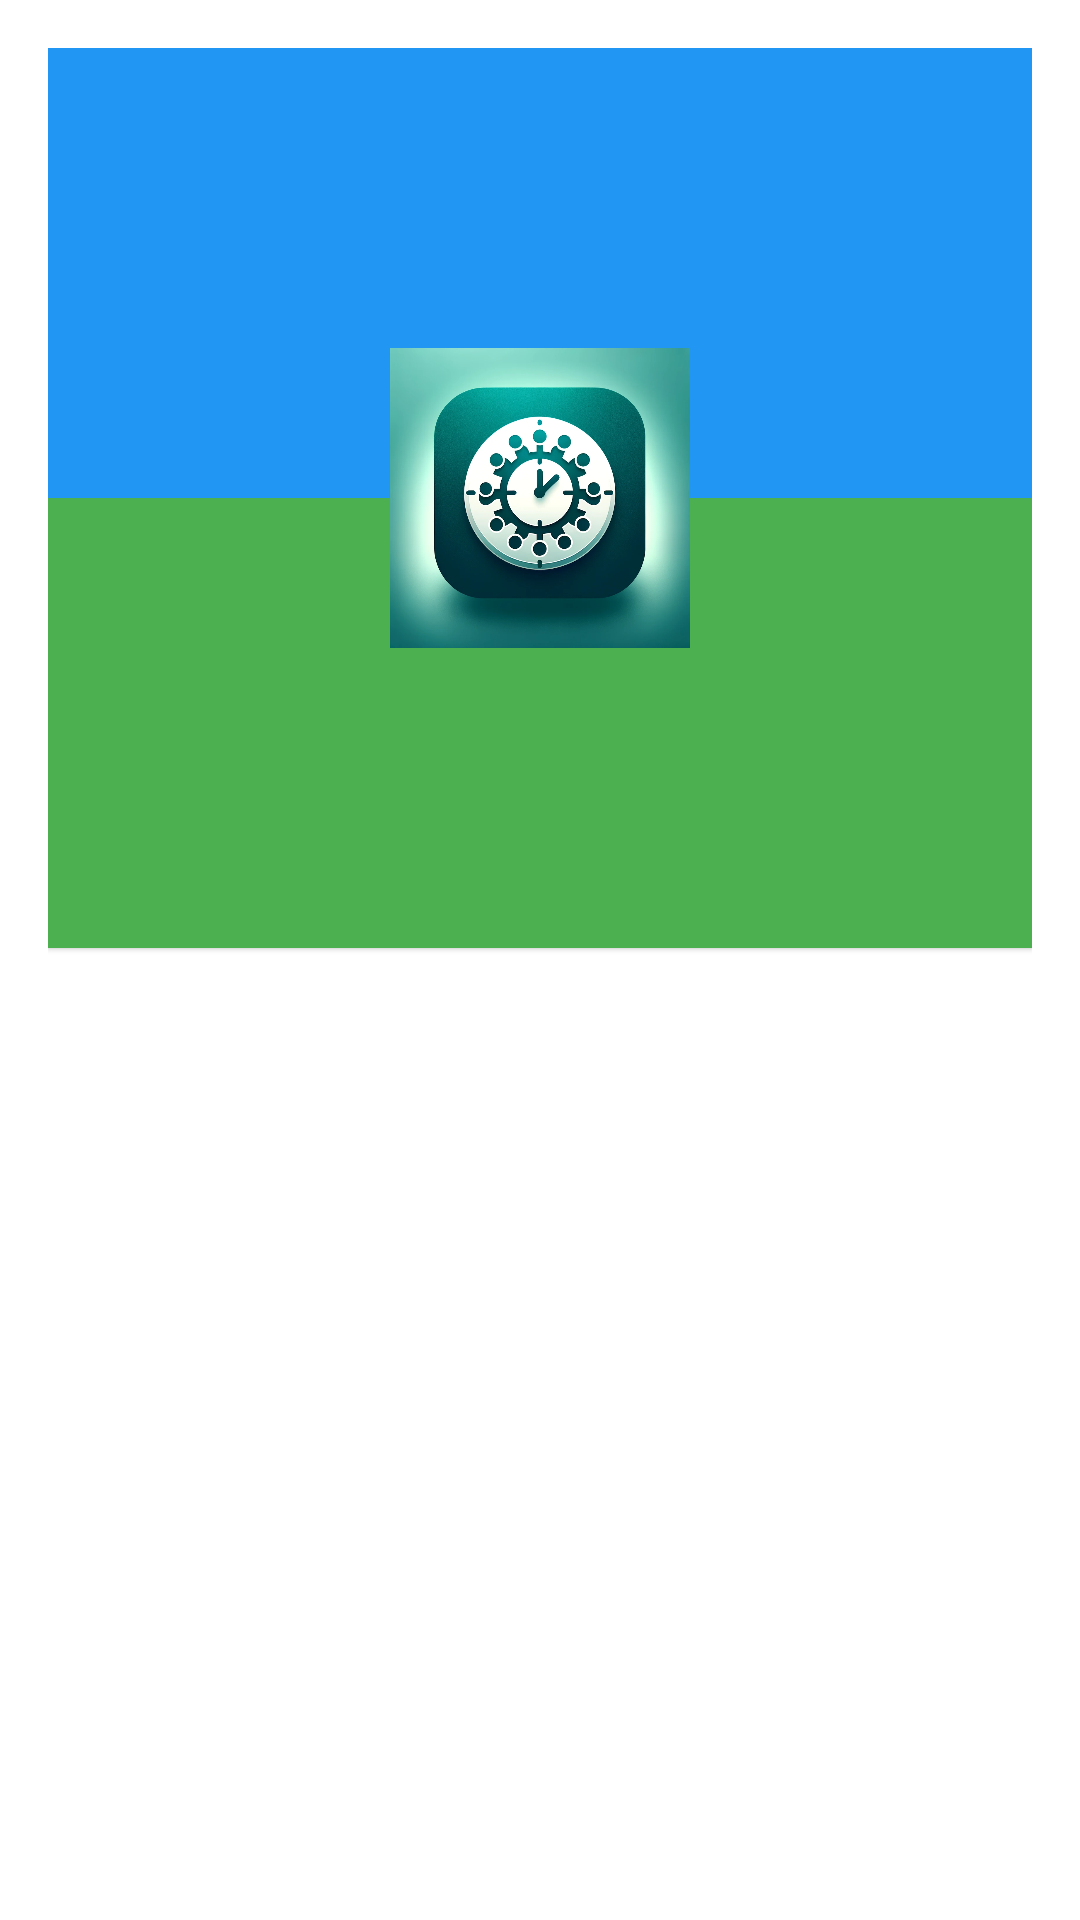

Here is an Android app screen rendered from its layout file. Give the layout XML and the strings, colors and styles it references.
<!-- AndroidManifest.xml: application theme Theme.NeverLate -->
<!-- res/layout/testing.xml -->
<?xml version="1.0" encoding="utf-8"?>
<androidx.constraintlayout.widget.ConstraintLayout xmlns:android="http://schemas.android.com/apk/res/android"
    xmlns:app="http://schemas.android.com/apk/res-auto"
    xmlns:tools="http://schemas.android.com/tools"
    android:layout_width="match_parent"
    android:layout_height="match_parent"
    android:padding="16dp">

    
    <View
        android:id="@+id/topColorBanner"
        android:layout_width="0dp"
        android:layout_height="150dp"
        android:translationZ="1dp"
        android:background="#2196F3"
        app:layout_constraintTop_toTopOf="parent"
        app:layout_constraintLeft_toLeftOf="parent"
        app:layout_constraintRight_toRightOf="parent" />

    
    <ImageView
        android:id="@+id/profileImage"
        android:layout_width="100dp"
        android:layout_height="100dp"
        android:translationZ="2dp"
        android:src="@drawable/app_icon"
        android:scaleType="centerCrop"
        app:layout_constraintTop_toTopOf="@id/topColorBanner"
        app:layout_constraintBottom_toBottomOf="@id/bottomColorBanner"
        app:layout_constraintVertical_bias="0.5"
    app:layout_constraintLeft_toLeftOf="parent"
    app:layout_constraintRight_toRightOf="parent" />

    
    <View
        android:id="@+id/bottomColorBanner"
        android:layout_width="0dp"
        android:layout_height="150dp"
        android:translationZ="1dp"
        android:background="#4CAF50"
    app:layout_constraintTop_toBottomOf="@id/topColorBanner"
    app:layout_constraintLeft_toLeftOf="parent"
    app:layout_constraintRight_toRightOf="parent" />

    

</androidx.constraintlayout.widget.ConstraintLayout>
<!-- resources referenced by this layout -->
<resources>
  <!-- drawable app_icon: png bitmap (drawable, 160754 bytes) -->
  <style name="Theme.NeverLate" parent="Theme.MaterialComponents.DayNight.DarkActionBar">
          
          <item name="colorPrimary">@color/colorPrimary</item>
          <item name="colorPrimaryVariant">@color/colorPrimaryVariant</item>
          <item name="colorPrimaryDark">@color/colorPrimaryDark</item>
          <item name="colorOnPrimary">@color/white</item>
          
          <item name="colorSecondary">@color/colorPrimaryDark</item>
          <item name="colorSecondaryVariant">@color/buttonSelectedBackground</item>
          <item name="colorOnSecondary">@color/black</item>
          
          <item name="android:statusBarColor">?attr/colorPrimaryVariant</item>
          
      </style>
  <color name="colorPrimary">#A3CAFA</color>
  <color name="colorPrimaryVariant">#4DB6AC</color>
  <color name="colorPrimaryDark">#E7E9E9</color>
  <color name="white">#FFFFFFFF</color>
  <color name="buttonSelectedBackground">#5BABFB</color>
  <color name="black">#FF000000</color>
</resources>
